Run: headless pygame with SDL's dummy video driver; simulated clock (each Clock.tick advances the game by its frame time, no real sleeping); random seed 0; keys injected as events and as key.get_pressed() state; mouse plan: one left click at the window centre at the start of phase 2, then a move to the lower-right quarter at the start of phase 3.
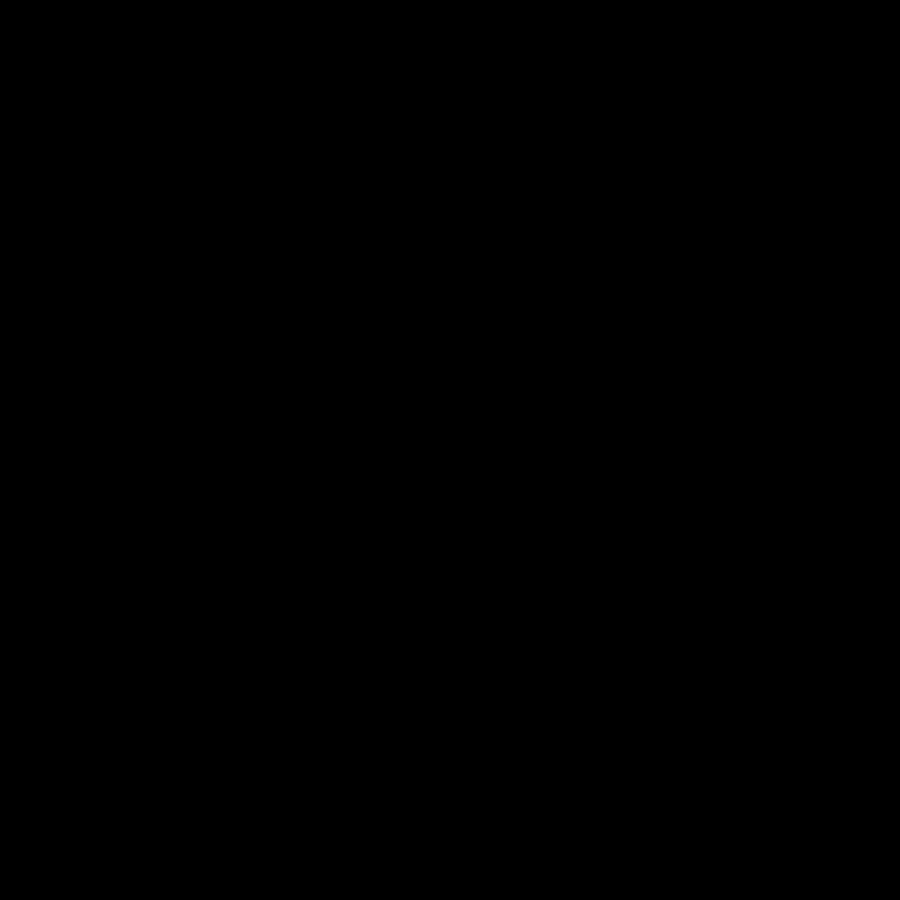
Frame 1 of 4 · flips 1–60 · no input
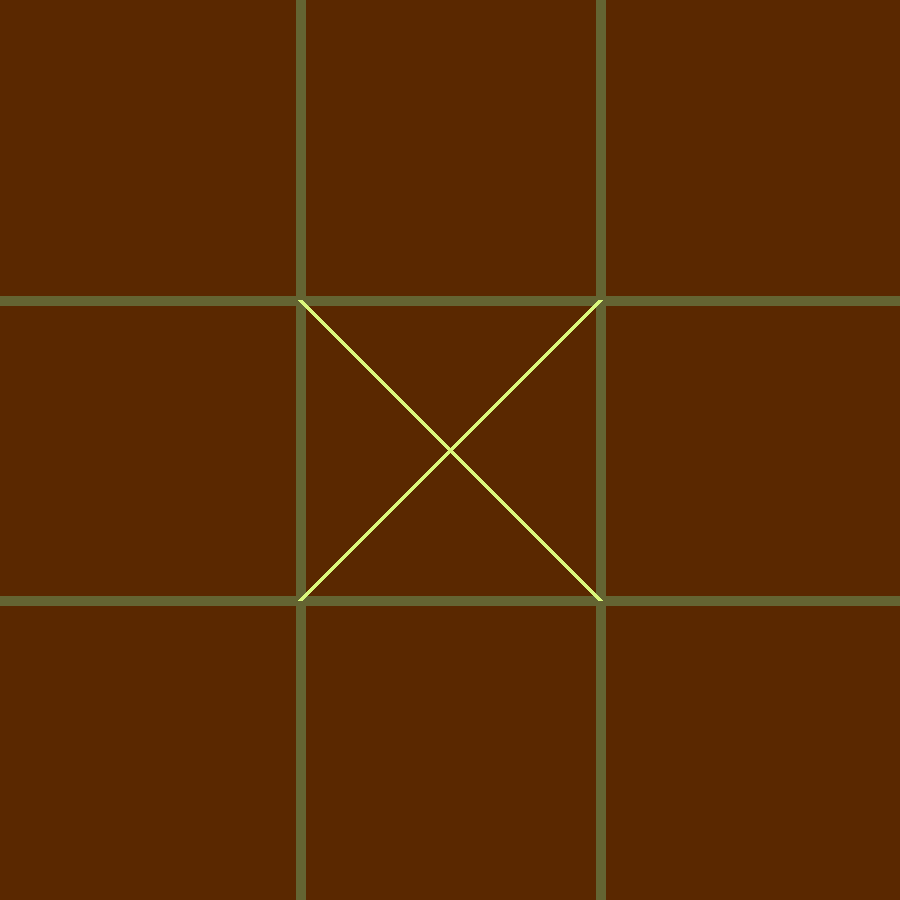
Frame 2 of 4 · flips 61–180 · clicked the window centre · tapped SPACE, RETURN · held RIGHT (→), D
Frame 3 of 4 · flips 181–300 · moved the mouse to the lower-right quarter · held DOWN (↓), S · screen unchanged from frame 2, image omitted
Frame 4 of 4 · flips 301–420 · held LEFT (←), A, UP (↑), W · screen unchanged from frame 3, image omitted

The pygame program that drew these frames:

# Créé par yanis.boulogne, le 16/09/2021 en Python 3.7
import pygame
import time

MARRON = (90,40,0)
VERT = (100,100,50)
BLEU = (50,50,100)
JAUNE =(218, 248, 125)
ROUGE = (199, 44, 72)
pos = (0,0)
joueur = 1
x = 900
l = 0
c = 0
jeu_en_cours = True

main = pygame.display.set_mode((900,900))

def init_plateau():
    jeu_en_cours = True
    return [[0, 0, 0],
            [0, 0, 0],
            [0, 0, 0]]
tableau_jeu = init_plateau()

def affichage_tableau(tableau_jeu):
    for ligne in tableau_jeu:
        for cases in ligne:
            print(cases, end=' ')
        print('')
    return

def plateau( x ):
    '''
    permet de creer le plateau à partir des dimmension de l'écran x passé
    en paramètre.

    paramètres:
        x (int) = valeur du coté de la fenètre

    variables:
        L (float) =

    renvoie:
        fenètre du morpion
    '''


    L = 0.0
    main.fill(MARRON)
    for i in range(2):
        L = L + x/3
        pygame.draw.line(main, (VERT),(L,0),(L,x),10)
        pygame.draw.line(main, (VERT),(0,L),(x,L),10)
    pygame.display.flip()
    return

def cercle():
    '''
    permet de créer un cercle à partir du centre de la case du plateau

    paramètre:
        aucun

    renvoie:
        déssine un cerle dans la case voulu
    '''
    pos = pygame.mouse.get_pos()
    pygame.draw.circle(main, (BLEU), (300 * (pos[0]//300) + (300//2) ,(x//3) * (pos[1]//300) + (300//2)), (300//2), 5)
    return

def croix():
    '''
    permet de créer un cercle à partir du centre de la case du plateau

    paramètre:
        aucun

    renvoie:
        déssine un cerle dans la case voulu
    '''
    pos = pygame.mouse.get_pos()
    pygame.draw.line(main, (JAUNE), (300 * (pos[0]//300), 300 * (pos[1]//300)), (300 * (pos[0]//300) + 300, 300 * (pos[1]//300) + 300), 5)
    pygame.draw.line(main, (JAUNE), (300 * (pos[0]//300), 300 * (pos[1]//300) + 300), (300 * (pos[0]//300) + 300, 300 * (pos[1]//300) ), 5)
    return

def verif_ligne(tableau_jeu):
    for ligne in range(3):
        if tableau_jeu[ligne][0] == tableau_jeu[ligne][1] and tableau_jeu[ligne][1] == tableau_jeu[ligne][2] != 0:
            jeu_en_cours = False
            print('joueur ', joueur, 'gagnant')

def verif_colonne(tableau_jeu):
    for colonne in range(3):
        if tableau_jeu[0][colonne] == tableau_jeu[1][colonne] and tableau_jeu[1][colonne] == tableau_jeu[2][colonne] != 0:
            jeu_en_cours = False
            print('joueur ', joueur, 'gagnant')

def verif_diagonale1(tableau_jeu):
    if tableau_jeu[0][0] == tableau_jeu[1][1] == 1 and tableau_jeu[1][1] == tableau_jeu[2][2] != 0:
        jeu_en_cours = False
        print('joueur', joueur, 'gagnant')

def verif_diagonale2(tableau_jeu):
    if tableau_jeu[0][2] == tableau_jeu[1][1] == 1 and tableau_jeu[1][1] == tableau_jeu[2][0] != 0:
        jeu_en_cours = False
        print('joueur', joueur, 'gagnant')

def verif(tableau_jeu):
    verif_ligne(tableau_jeu)
    verif_colonne(tableau_jeu)
    verif_diagonale1(tableau_jeu)
    verif_diagonale2(tableau_jeu)

def changer_joueur(joueur):
    joueur = 3 - joueur
    return joueur

def choix_case(tableau_jeu, joueur, jeu_en_cours, pos):
    if jeu_en_cours == True :
        l = (pos[1]//300)
        c = (pos[0]//300)
        if tableau_jeu[l][c] != 0 :
            affichage_tableau(tableau_jeu)

            l = 0
            c = 0
            return
        else :
            tableau_jeu[l][c] = joueur
            affichage_tableau(tableau_jeu)
            joueur = changer_joueur(joueur)
            time.sleep(1)
            return choix_case(tableau_jeu, joueur, jeu_en_cours, pos)

while jeu_en_cours :
    for event in pygame.event.get():
        if event.type == pygame.QUIT :
            jeu_en_cours = False

        if joueur == 1:
            if event.type == pygame.MOUSEBUTTONDOWN:
                if pygame.mouse.get_pressed() == (1, 0, 0):
                    pos = pygame.mouse.get_pos()
                    choix_case(tableau_jeu, joueur, jeu_en_cours, pos)
                    croix()
                    verif(tableau_jeu)
                    joueur = 2

        else:
            if event.type == pygame.MOUSEBUTTONDOWN:
                if pygame.mouse.get_pressed() == (1, 0, 0):
                    pos = pygame.mouse.get_pos()
                    choix_case(tableau_jeu, joueur, jeu_en_cours, pos)
                    cercle()
                    verif(tableau_jeu)
                    joueur = 1

        if event.type == pygame.KEYDOWN :
            if event.key == pygame.K_RETURN :
                plateau(x)


    pygame.display.flip()
pygame.quit()
